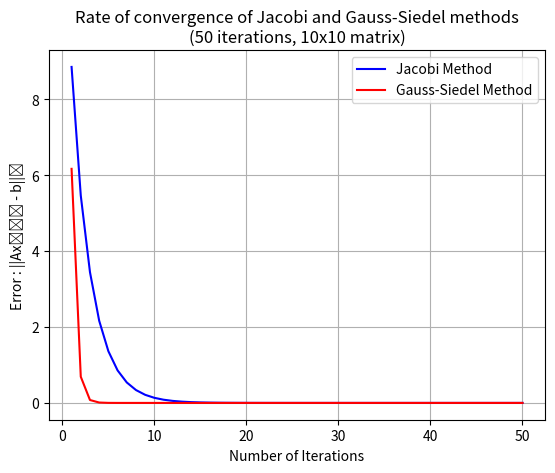

Source code (Python):
from random import uniform
import numpy as np
import matplotlib.pyplot as mpl


class RowVectorFloat:

    # method checks whether a value is of int or float datatype or not in a list
    def value(self, l):

        if isinstance(l,list):
            for i in l:
                if not isinstance(i, int) and not isinstance(i, float):
                    raise Exception(f"Invalid value recieved.")
        
        else:
            raise Exception(f"Invalid Input")

        return 1

    # method checks whether a valid index is given as a argument or not
    def index(self, ind):

        if isinstance(ind, int):
            if ind not in range(len(self.vector)):
                raise Exception(f"Index out of bound.")
                
        else:
            raise Exception(f"Invalid index received.")
        
        return 1

    # constructor to initialize the values of the list
    def __init__(self, l):

        if self.value(l):
            self.vector = list(l)

    # method returns row vector in string format
    def __str__(self):

        s=[]
        for i in self.vector:
            if not isinstance(i,float):
                s.append(str(i))    
            else:
                s.append(f"{i:.3f}")

        return " ".join(s)

    # method returns length of the vector    
    def __len__(self):
        size = len(self.vector)
        return size

    # method returns value at the index
    def __getitem__(self, ind):

        if self.index(ind):
            val = self.vector[ind]
            return val

    # method sets the value at the given index
    def __setitem__(self, ind, val):

        if self.value([val]) and self.index(ind):
                self.vector[ind] = val

    # method adds 2 row vector
    def __add__(self, rv):

        if len(self.vector) == len(rv.vector) and isinstance(rv,RowVectorFloat):
            ans=[]
            for i in range(len(self.vector)):
                s = self.vector[i] + rv.vector[i]
                ans.append(s)
            return RowVectorFloat(ans)

        else:
            if not isinstance(rv, RowVectorFloat):
                raise Exception("The Given vector is of different instance")
            elif len(self.vector) != len(rv.vector):
                raise Exception("The given vector has different lengths")

    # incase of right hand side addition we will call ___add__ by passing new vector as argument
    def __radd__(self, rv):

        return self.__add__(rv)

    # method multiplies vector with a scalar value
    def __mul__(self, num):

        ans=[]
        if isinstance(num, (int, float)):
            for i in range(len(self.vector)):
                pro = num * self.vector[i]
                ans.append(pro)
            return RowVectorFloat(ans)  
        raise Exception("Expected a scalar value")

    # incase of a right hand side multiplication, we will call __mul__ by passing scalar as argument
    def __rmul__(self, num):

        return self.__mul__(num)

class SquareMatrixFloat:

    # constructor to initialize the square matrix
    def __init__(self, num):

        if isinstance(num, int):
            self.n = num
            self.mat=[]
            for i in range(num):
                for j in range(num):
                    row = RowVectorFloat([0] * num)
                self.mat.append(row)

        else:
            raise Exception("Invalid input - Expected int")

    # method return the square matrix as a string
    def __str__(self):
        
        print("The Matrix is\n")
        ans=""
        for i in range(self.n):
            p = str(self.mat[i])
            ans = ans + p + "\n"
        return ans

    # method to sample a random symmetric matrix
    def sampleSymmetric(self):
        
        for i in range(self.n):
            for j in range(i):
                self.mat[i][j] = uniform(0, 1)
                self.mat[j][i] = self.mat[i][j]
            self.mat[i][i] = uniform(0, self.n)

    # methid that will convert the matrix into its Row Echelon form
    def toRowEchelonForm(self):
        
        r=0
        c=0
        while True:
            if r >= self.n or c >= self.n:
                nz = r
                while True:
                    if nz >= self.n or self.mat[nz][c] != 0:
                        nz += 1

                    else:
                        break

                if nz == self.n:
                    c = c + 1
                    continue

                if nz != r:
                    t = self.mat[nz]
                    self.mat[nz] =  self.mat[r]
                    self.mat[r] = t

                self.mat[r][c] = 1.00
                val = np.reciprocal(self.mat[r][c])
                self.mat[r] *= val

                for i in range(r + 1, self.n):
                    if self.mat[i][c] != 0:
                        self.mat[i][c] = 0.00
                        d = self.mat[r] * -self.mat[i][c]
                        self.mat[i] += d

                r = r + 1
                c = c + 1

            else:
                break

        return self

    # method to check whether a matrix is diagonally row dominant or not
    def isDRDominant(self):

        for i in range(self.n):
            s = 0
            for j in range(self.n):
                if i != j:
                    s += self.mat[i][j]
                else:
                    d = self.mat[i][j]
            if d <= s:
                return False
        return True

    # method checks whether value is valid or not
    def value(self, l):

        if isinstance(l,list):
            for i in l:
                if not isinstance(i, int) and not isinstance(i, float):
                    raise Exception(f"Invalid value recieved.")
        
        else:
            raise Exception(f"Invalid Input")

        return 1

    # Function to find the value for each iteration
    def itrn(self, b, m, jk):
            
        if not isinstance(m, int) or m < 0:
            raise Exception(f"Enter a positive integer")
        if not self.isDRDominant() and jk is True:
            raise Exception("Not solving because convergence is not guranteed.")

        if self.value(b):
            A = [[self.mat[i][j] for j in range(self.n)] for i in range(self.n)]
            A = np.array(A)

            pre,x,er = [],[],[]
            
            for i in range(self.n):
                pre.append(0)
                x.append(0) 

            for i in range(m):
                for j in range(self.n):
                    s = 0
                    for k in range(self.n):
                        if j == k:
                            continue

                        elif jk == False and k < j:
                            s += self.mat[j][k] * x[k]
                        
                        else:
                            s += self.mat[j][k] * pre[k]
                        
                    v = (b[j] - s)
                    x[j] = v / self.mat[j][j]

                k = np.linalg.norm(A @ np.array(x) - np.array(b))
                er.append(k)
                
                pre = list(x)
                
            ans = list(pre)

            return (er, ans)

    # method performs m iterations on Jacobi formula
    def jSolve(self, b, m):
        
        return self.itrn(b, m, jk=1)

    # method performs m iterations on Gauss-Siedel formula
    def gsSolve(self, b, m):
        
        return self.itrn(b, m, jk=0)

    # method to display/visualize the graph of Jacobi and Gauss-Siedel methods
    def graph(self):

        self.sampleSymmetric()
        while not self.isDRDominant():
            self.sampleSymmetric()

        itr = 50  # Number of iterations
        b = list(range(self.n))  

        # Using Jacobi method
        je, jx = self.itrn(b, itr, jk=1)

        # Using Gauss-Siedel method
        gse, gsx = self.itrn(b, itr, jk=0)

        x=[]
        for i in range(1,itr+1):
            x.append(i)

        # Plotting the rate of convergence
        mpl.title(f"Rate of convergence of Jacobi and Gauss-Siedel methods\n({itr} iterations, {self.n}x{self.n} matrix)")
        mpl.plot(x, je, c="b", label="Jacobi Method")
        mpl.plot(x, gse, c="r", label="Gauss-Siedel Method")
        mpl.xlabel("Number of Iterations")
        mpl.ylabel("Error : ||Ax⁽ᵏ⁾ - b||₂")
        mpl.grid()
        mpl.legend()
        mpl.show()


# Sample Test Case
s = SquareMatrixFloat(10)
s.graph()